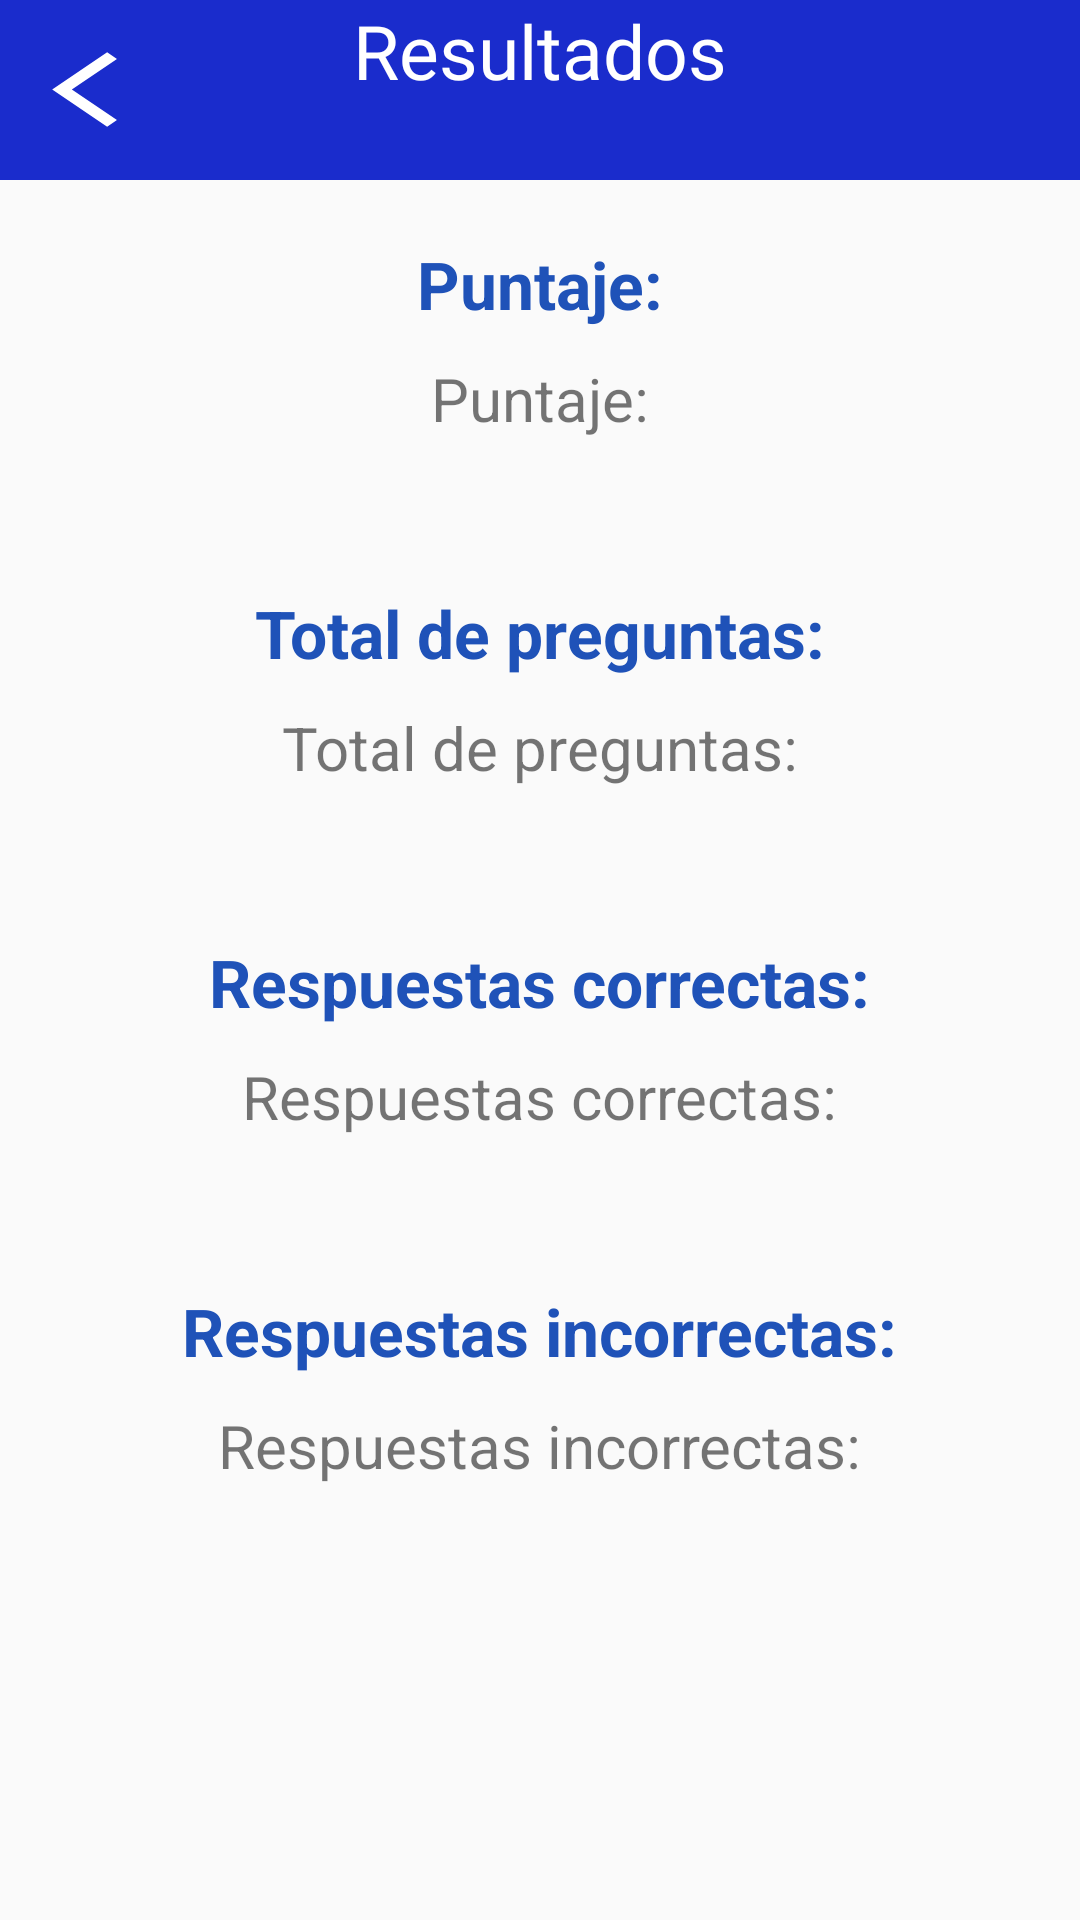

This screen was rendered from an Android layout file. Write that file and the resources it references.
<!-- AndroidManifest.xml: application theme Theme.Proyecto -->
<!-- res/layout/activity_resultado.xml -->
<?xml version="1.0" encoding="utf-8"?>
<LinearLayout xmlns:android="http://schemas.android.com/apk/res/android"
    android:layout_width="match_parent"
    android:layout_height="match_parent"
    android:orientation="vertical">


    <RelativeLayout
        android:layout_width="match_parent"
        android:layout_height="60dp"
        android:background="@color/color_conf_fondo">

        <Button
            android:id="@+id/btn_back_e"
            android:layout_width="37dp"
            android:layout_height="25dp"
            android:layout_centerVertical="true"
            android:layout_marginStart="10dp"
            android:background="@drawable/ic_back_2"/>
        <TextView
            android:id="@+id/txtResult"
            android:layout_width="wrap_content"
            android:layout_height="wrap_content"
            android:layout_centerInParent="true"
            android:text="@string/txt_result"
            android:textColor="@color/white"
            android:textSize="25dp"
            android:fontFamily="@font/bungee"/>
    </RelativeLayout>

    <LinearLayout
        android:layout_width="match_parent"
        android:layout_height="wrap_content"
        android:orientation="vertical"
        android:layout_marginHorizontal="2dp"
        android:padding="20dp"
        android:layout_marginBottom="10dp"
        >
        <TextView
            android:layout_width="wrap_content"
            android:layout_height="wrap_content"
            android:layout_gravity="center"
            android:text="@string/porcentaje"
            android:textColor="#1F52B8"
            android:textSize="22sp"
            android:textStyle="bold"
            android:layout_marginBottom="10dp"
            />
        <TextView
            android:id="@+id/Porcentaje"
            android:layout_width="wrap_content"
            android:layout_height="wrap_content"
            android:layout_gravity="center"
            android:text="@string/porcentaje"
            android:textSize="20sp"/>
    </LinearLayout>
    <LinearLayout
        android:layout_width="match_parent"
        android:layout_height="wrap_content"
        android:orientation="vertical"
        android:layout_marginHorizontal="2dp"
        android:padding="20dp"
        android:layout_marginBottom="10dp"
        >
        <TextView
            android:layout_width="wrap_content"
            android:layout_height="wrap_content"
            android:layout_gravity="center"
            android:text="@string/preguntas"
            android:textColor="#1F52B8"
            android:textSize="22sp"
            android:textStyle="bold"
            android:layout_marginBottom="10dp"
            />
        <TextView
            android:id="@+id/Preguntas"
            android:layout_width="wrap_content"
            android:layout_height="wrap_content"
            android:layout_gravity="center"
            android:text="@string/preguntas"
            android:textSize="20sp"/>
    </LinearLayout>
    <LinearLayout
        android:layout_width="match_parent"
        android:layout_height="wrap_content"
        android:orientation="vertical"
        android:layout_marginHorizontal="2dp"
        android:padding="20dp"
        android:layout_marginBottom="10dp"
        >
        <TextView
            android:layout_width="wrap_content"
            android:layout_height="wrap_content"
            android:layout_gravity="center"
            android:text="@string/respuestas_correctas"
            android:textColor="#1F52B8"
            android:textSize="22sp"
            android:textStyle="bold"
            android:layout_marginBottom="10dp"
            />
        <TextView
            android:id="@+id/Correctas"
            android:layout_width="wrap_content"
            android:layout_height="wrap_content"
            android:layout_gravity="center"
            android:text="@string/respuestas_correctas"
            android:textSize="20sp"/>
    </LinearLayout>
    <LinearLayout
        android:layout_width="match_parent"
        android:layout_height="wrap_content"
        android:orientation="vertical"
        android:layout_marginHorizontal="2dp"
        android:padding="20dp"
        >
        <TextView
            android:layout_width="wrap_content"
            android:layout_height="wrap_content"
            android:layout_gravity="center"
            android:text="@string/respuestas_incorrectas"
            android:textColor="#1F52B8"
            android:textSize="22sp"
            android:textStyle="bold"
            android:layout_marginBottom="10dp"
            />
        <TextView
            android:id="@+id/Incorrectas"
            android:layout_width="wrap_content"
            android:layout_height="wrap_content"
            android:layout_gravity="center"
            android:text="@string/respuestas_incorrectas"
            android:textSize="20sp"/>
    </LinearLayout>

</LinearLayout>
<!-- resources referenced by this layout -->
<resources>
  <color name="color_conf_fondo">#1A2CCC</color>
  <color name="white">#FFFFFFFF</color>
  <!-- drawable ic_back_2 (drawable-anydpi) -->
  <vector xmlns:android="http://schemas.android.com/apk/res/android"
      android:width="24dp"
      android:height="24dp"
      android:viewportWidth="24"
      android:viewportHeight="24"
      android:tint="@color/white">
      <group android:scaleX="1.2"
          android:scaleY="1.2"
          android:translateX="4.8"
          android:translateY="-2.4">
          <path
              android:fillColor="@android:color/white"
              android:pathData="M11.67,3.87L9.9,2.1 0,12l9.9,9.9 1.77,-1.77L3.54,12z"/>
      </group>
  </vector>
  <string name="porcentaje">Puntaje:</string>
  <string name="preguntas">Total de preguntas:</string>
  <string name="respuestas_correctas">Respuestas correctas:</string>
  <string name="respuestas_incorrectas">Respuestas incorrectas:</string>
  <string name="txt_result">Resultados\n</string>
  <style name="Theme.Proyecto" parent="Theme.AppCompat.Light.NoActionBar">
          
          <item name="colorPrimary">@color/purple_500</item>
          <item name="colorPrimaryDark">@color/purple_700</item>
          <item name="colorAccent">@color/teal_200</item>
          
      </style>
  <color name="purple_500">#FF6200EE</color>
  <color name="purple_700">#FF3700B3</color>
  <color name="teal_200">#FF03DAC5</color>
</resources>
